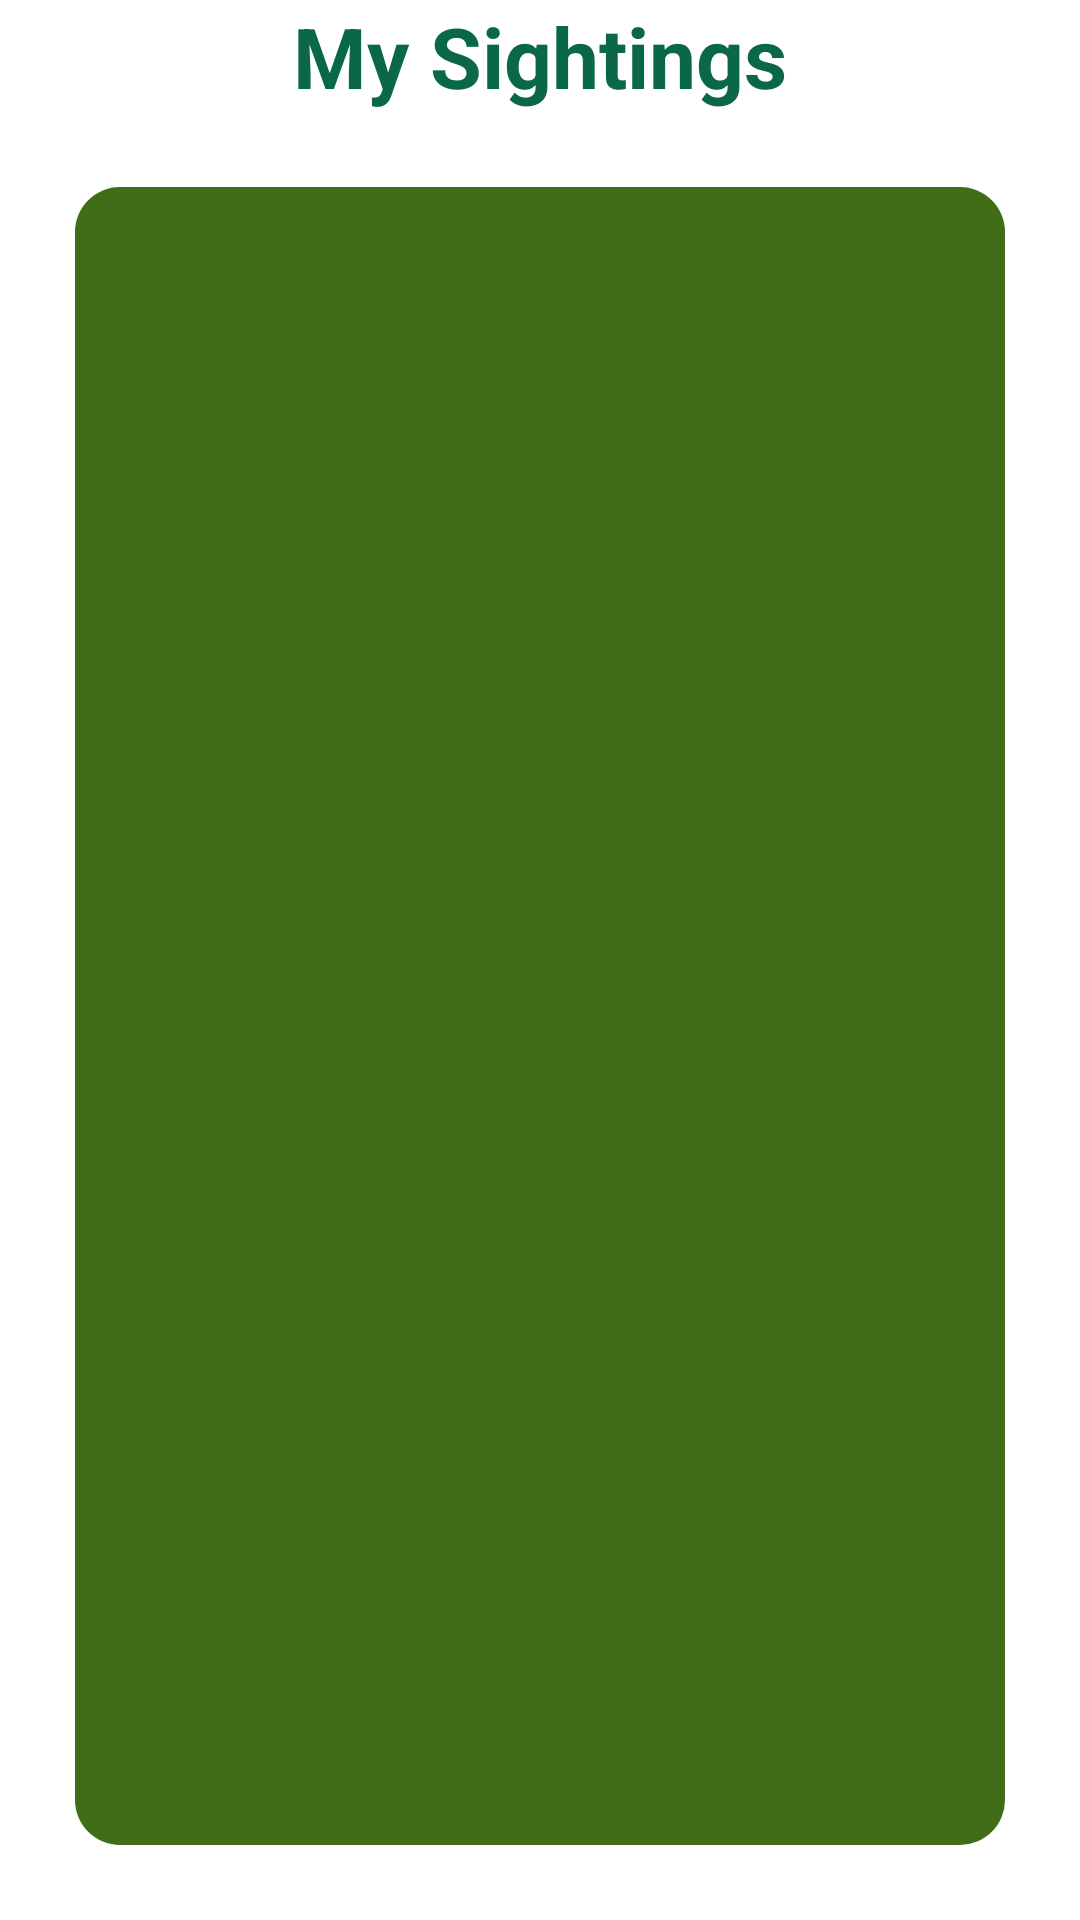

Produce the Android XML layout that renders to this screen, including the resource entries it uses.
<!-- AndroidManifest.xml: application theme Theme.MyApplication2 -->
<!-- res/layout/fragment_view.xml -->
<LinearLayout xmlns:android="http://schemas.android.com/apk/res/android"
    android:layout_width="match_parent"
    android:layout_height="match_parent"
    xmlns:tools="http://schemas.android.com/tools"
    android:orientation="vertical">

    <TextView
        android:id="@+id/text_home"
        android:layout_width="match_parent"
        android:layout_height="wrap_content"

        android:text="@string/my_sighting"
android:textColor="@color/green_700"
        android:textAlignment="center"
        android:textSize="28sp"
        android:textStyle="bold" />

    <androidx.recyclerview.widget.RecyclerView
        android:id="@+id/listViewObservations"
        android:layout_width="match_parent"
        android:layout_height="match_parent"
      android:layout_margin="25dp"

        android:background="@drawable/text_input"
        android:padding="5dp"
        tools:listitem="@layout/sighting_list_items" />

</LinearLayout>
<!-- res/layout/sighting_list_items.xml (included above) -->
<?xml version="1.0" encoding="utf-8"?>
<LinearLayout xmlns:android="http://schemas.android.com/apk/res/android"
    xmlns:app="http://schemas.android.com/apk/res-auto"
    android:layout_width="match_parent"
    android:layout_height="wrap_content"

    android:layout_marginLeft="5dp"
    android:layout_marginTop="15dp"
    android:layout_marginRight="5dp"
    android:layout_marginBottom="15dp"
    android:background="@drawable/item_background"
    android:orientation="vertical">

    <LinearLayout
        android:layout_width="match_parent"
        android:layout_height="wrap_content"
        android:orientation="vertical">

        <ImageView
            android:id="@+id/imageView3"
            android:layout_width="match_parent"
            android:layout_height="wrap_content"
            app:srcCompat="@drawable/background" />

        <TextView
            android:layout_width="match_parent"
            android:layout_height="wrap_content"
            android:labelFor="@id/sighting_name"
            android:text="@string/sighting_name"
            android:textAlignment="center"
            android:textAllCaps="true"
            android:textAppearance="?attr/textAppearanceListItem"
            android:textColor="@color/green_700"
            android:textSize="24sp"
            android:textStyle="bold" />

        <TextView
            android:id="@+id/sighting_name"
            android:layout_width="match_parent"
            android:layout_height="wrap_content"
            android:textAppearance="?attr/textAppearanceListItem"
            android:textColor="@color/green_500"
            android:textAlignment="center"
            android:textSize="24sp" />
    </LinearLayout>

    <LinearLayout
        android:layout_width="match_parent"
        android:layout_height="wrap_content"
        android:orientation="vertical">

        <TextView
            android:layout_width="match_parent"
            android:layout_height="wrap_content"
            android:labelFor="@id/date_seen"
            android:text="@string/date_seen"
            android:textAlignment="center"
            android:textAllCaps="true"
            android:textAppearance="?attr/textAppearanceListItem"
            android:textColor="@color/green_700"
            android:textSize="24sp"
            android:textStyle="bold" />

        <TextView
            android:id="@+id/date_seen"
            android:textAlignment="center"
            android:layout_width="match_parent"
            android:layout_height="wrap_content"
            android:textAppearance="?attr/textAppearanceListItem"
            android:textColor="@color/green_500"
            android:textSize="24sp" />
    </LinearLayout>

    <LinearLayout
        android:layout_width="match_parent"
        android:layout_height="wrap_content"
        android:orientation="vertical">

        <TextView
            android:layout_width="match_parent"
            android:layout_height="wrap_content"
            android:labelFor="@id/locName"
            android:text="@string/location"
            android:textAlignment="center"
            android:textAllCaps="true"
            android:textAppearance="?attr/textAppearanceListItem"
            android:textColor="@color/green_700"
            android:textSize="24sp"
            android:textStyle="bold" />

        <TextView
            android:id="@+id/locName"
            android:layout_width="match_parent"
            android:layout_height="wrap_content"
            android:textAlignment="center"
            android:textAppearance="?attr/textAppearanceListItem"
            android:textColor="@color/green_500"
            android:textSize="24sp" />
    </LinearLayout>


</LinearLayout>
<!-- resources referenced by this layout -->
<resources>
  <color name="green_500">#416D19</color>
  <color name="green_700">#0A6847</color>
  <!-- drawable item_background (drawable) -->
  <?xml version="1.0" encoding="utf-8"?>
  <shape xmlns:android="http://schemas.android.com/apk/res/android" android:shape="rectangle">
      <solid android:color="@color/green" />
      <size android:height="65dp" android:width="170dp" />
      <corners android:radius="20dp"/>
  </shape>
  <!-- drawable text_input (drawable) -->
  <?xml version="1.0" encoding="utf-8"?>
  <shape xmlns:android="http://schemas.android.com/apk/res/android" android:shape="rectangle">
      <solid android:color="@color/green_500" />
      <size android:height="65dp" android:width="170dp" />
      <corners android:radius="15dp"/>
  </shape>
  <string name="date_seen">Date Seen</string>
  <string name="location">Location</string>
  <string name="my_sighting">My Sightings</string>
  <string name="sighting_name">Sighting Name</string>
  <style name="Theme.MyApplication2" parent="Theme.MaterialComponents.DayNight.DarkActionBar">
          
          <item name="colorPrimary">@color/green_500</item>
          <item name="colorPrimaryVariant">@color/green_700</item>
          <item name="colorOnPrimary">@color/yellow</item>
          
          <item name="colorSecondary">@color/orange_200</item>
          <item name="colorSecondaryVariant">@color/orange_700</item>
          <item name="colorOnSecondary">@color/green</item>
          
          <item name="android:statusBarColor">?attr/colorPrimaryVariant</item>
          
      </style>
  <color name="green">#BFEA7C</color>
  <color name="yellow">#FFF67E</color>
  <color name="orange_200">#FF8A08</color>
  <color name="orange_700">#FF6500</color>
</resources>
